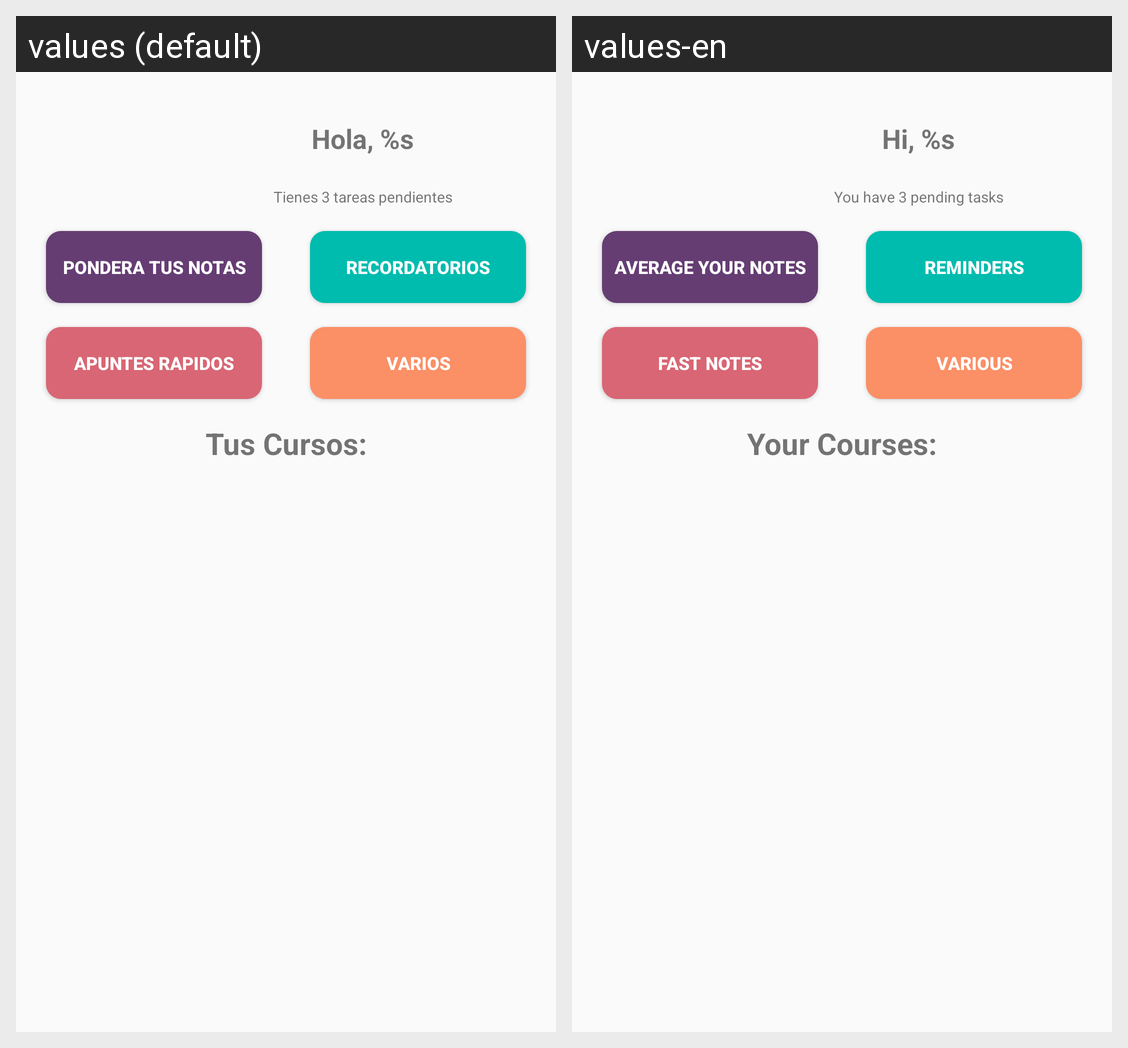

Here is an Android app screen in its default locale and in the app's own translations. Write out the translated-string differences for the strings that appear on this screen.
Android screen res/layout/fragment_cursos.xml rendered under 2 locales, left to right: values (default), values-en. Device: Nexus 5 (rendered at 1080×1920; each locale shown at half size, 540×960, under a caption strip naming it); theme AppTheme.
Strings drawn on this screen, with the default value and each locale's value (text and hints the layout hard-codes, and strings that could not be matched under every locale, appear in the picture but are not listed):

pondera_tus_notas
  values: PONDERA TUS NOTAS
  values-en: AVERAGE YOUR NOTES

apuntes_rapidos
  values: APUNTES RAPIDOS
  values-en: FAST NOTES

recordatorios
  values: RECORDATORIOS
  values-en: REMINDERS

varios
  values: VARIOS
  values-en: VARIOUS

hola
  values: Hola, %s
  values-en: Hi, %s

tienes_3_tareas_pendientes
  values: Tienes 3 tareas pendientes
  values-en: You have 3 pending tasks

tus_cursos
  values: Tus Cursos:
  values-en: Your Courses:
